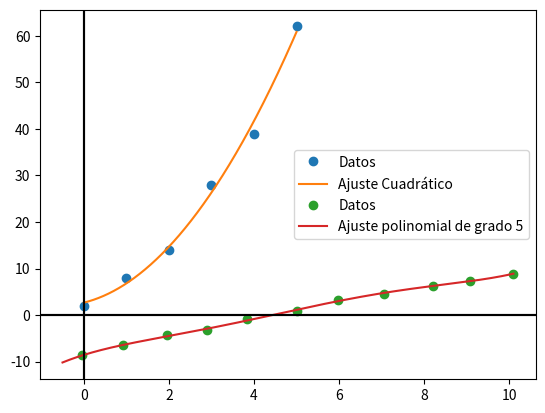

This figure's Python source:
#Eliminación de Gauss
import sys

def err(string):
  print(string)
  input('Press return to exit')
  sys.exit()

def swapRows(v,i,j):
  if len(v.shape) == 1:
    v[i],v[j] = v[j],v[i]
  else:
    v[[i,j],:] = v[[j,i],:]

def swapCols(v,i,j):
  v[:,[i,j]] = v[:,[j,i]]

import numpy as np

def gaussPivot(a,b,tol=1.0e-12):

  n = len(b) 
  s = np.zeros(n)
  for i in range(n):
    s[i] = max(np.abs(a[i,:]))

  for k in range(0,n-1): 
      p = np.argmax(np.abs(a[k:n,k])/s[k:n]) + k
      if abs(a[p,k]) < tol: err("Matrix is singular")
      if p != k:
        swapRows(b,k,p)
        swapRows(s,k,p)
        swapRows(a,k,p)
      for i in range(k+1,n):
        if a[i,k] != 0.0:
          lam = a[i,k]/a[k,k]
          a[i,k+1:n] = a[i,k+1:n] - lam*a[k,k+1:n]
          b[i] = b[i] - lam*b[k]
            
  if abs(a[n-1,n-1]) < tol: error.err("Matrix is singular")
  b[n-1] = b[n-1]/a[n-1,n-1]
  for k in range(n-2,-1,-1):
    b[k] = (b[k] - np.dot(a[k,k+1:n],b[k+1:n]))/a[k,k]
  return b

xData=np.array([0, 1, 2, 3, 4, 5]) #Datos en x
yData=np.array([2, 8, 14, 28, 39, 62]) #Datos en y

# Mínimos cuadrados

def polyFit(xData,yData,n): #Coeficientes del polinomio
  a = np.zeros((n+1,n+1))
  b = np.zeros(n+1)
  s = np.zeros(2*n+1)
  for i in range(len(xData)):
    temp = yData[i]
    for j in range(n+1):
      b[j] = b[j] + temp
      temp = temp*xData[i]
    temp = 1.0
    for j in range(2*n+1):
      s[j]=s[j]+temp
      temp=temp*xData[i]
  for i in range(n+1):
    for j in range(n+1):
      a[i,j]=s[i+j]
  return gaussPivot(a,b)
c=polyFit(xData,yData,2)

def EvalPol(c,x): #Función que evalua polinomios 
  n=len(c)-1 #Grado del polinomio
  p=c[n]
  for k in range(n):
    p=p*x+c[n-k-1]
  return p
import matplotlib.pyplot as plt
x=np.arange(0,5.001,0.001)
plt.plot(xData,yData,"o",label="Datos")
plt.plot(x,EvalPol(c,x),label="Ajuste Cuadrático")
plt.legend()
plt.grid()
plt.axvline(0,color="k")
plt.axhline(0,color="k")
plt.show()
print("El ajuste polinomial cuadrático de los datos es %g+%gx+%gx**2" %(c[0],c[1],c[2]))


#Ejemplo de ajuste polinomial de grado m
import sys

def err(string):
  print(string)
  input('Press return to exit')
  sys.exit()

def swapRows(v,i,j):
  if len(v.shape) == 1:
    v[i],v[j] = v[j],v[i]
  else:
    v[[i,j],:] = v[[j,i],:]

def swapCols(v,i,j):
  v[:,[i,j]] = v[:,[j,i]]

import numpy as np

def gaussPivot(a,b,tol=1.0e-12):

  n = len(b) 
  s = np.zeros(n)
  for i in range(n):
    s[i] = max(np.abs(a[i,:]))

  for k in range(0,n-1): 
      p = np.argmax(np.abs(a[k:n,k])/s[k:n]) + k
      if abs(a[p,k]) < tol: err("Matrix is singular")
      if p != k:
        swapRows(b,k,p)
        swapRows(s,k,p)
        swapRows(a,k,p)
      for i in range(k+1,n):
        if a[i,k] != 0.0:
          lam = a[i,k]/a[k,k]
          a[i,k+1:n] = a[i,k+1:n] - lam*a[k,k+1:n]
          b[i] = b[i] - lam*b[k]
            
  if abs(a[n-1,n-1]) < tol: error.err("Matrix is singular")
  b[n-1] = b[n-1]/a[n-1,n-1]
  for k in range(n-2,-1,-1):
    b[k] = (b[k] - np.dot(a[k,k+1:n],b[k+1:n]))/a[k,k]
  return b

def polyFit(xData,yData,m): #Coeficientes del polinomio
  a = np.zeros((m+1,m+1))
  b = np.zeros(m+1)
  s = np.zeros(2*m+1)
  for i in range(len(xData)):
    temp = yData[i]
    for j in range(m+1):
      b[j] = b[j] + temp
      temp = temp*xData[i]
    temp = 1.0
    for j in range(2*m+1):
      s[j]=s[j]+temp
      temp=temp*xData[i]
  for i in range(m+1):
    for j in range(m+1):
      a[i,j]=s[i+j]
  return gaussPivot(a,b)

def EvalPol(c,x): #Función que evalua polinomios 
  n=len(c)-1 #Grado del polinomio
  p=c[n]
  for k in range(n):
    p=p*x+c[n-k-1]
  return p

import math
def DesvEst(c,xData,yData,EvalPol):
  n=len(xData)-1
  m=len(c)-1
  S=0
  for i in range(n+1):
    p=EvalPol(c,xData[i])
    S=S+(yData[i]-p)**2
  sigma=math.sqrt(S/(n-m))
  return sigma

xData=np.array([-0.04, 0.93, 1.95,2.90, 3.83, 5.00,5.98, 7.05, 8.21, 9.08, 10.09]) #Datos en x
yData=np.array([-8.66, -6.44, -4.36, -3.27, -0.88, 0.87,3.31, 4.63, 6.19, 7.40, 8.85]) #Datos en y
print("  Grado del polinomio       Desviación Estándar")
print("------------------------------------------------")
for k in range(len(xData)-1):
  m0=k
  c0=polyFit(xData,yData,k)
  sigma0=DesvEst(c0,xData,yData,EvalPol)
  print("           %.g                    %.8f" %(m0,sigma0) )
m0=0
c0=polyFit(xData,yData,0)
sigma0=DesvEst(c0,xData,yData,EvalPol)
for i in range(1,len(xData)-1):
  c=polyFit(xData,yData,i)
  sigma=DesvEst(c,xData,yData,EvalPol)
  if sigma<sigma0:
    m0=i
    c0=c
    sigma0=sigma
print("El polinomio que mejor ajusta los datos es el polinomio de grado %g" %m0)
print("f(x)=")
for j in range(m0+1):
  if c0[j]<0:
    print("-%gx**%g" %(abs(c0[j]),j))
  else:
    print("+%gx**%g" %(c0[j],j))

import matplotlib.pyplot as plt
x=np.arange(-0.5,10.1,0.001)
plt.plot(xData,yData,"o",label="Datos")
plt.plot(x,EvalPol(c0,x),label="Ajuste polinomial de grado %g" %m0)
plt.grid()
plt.axvline(0,color="k")
plt.axhline(0,color="k")
plt.legend()  
plt.show()
